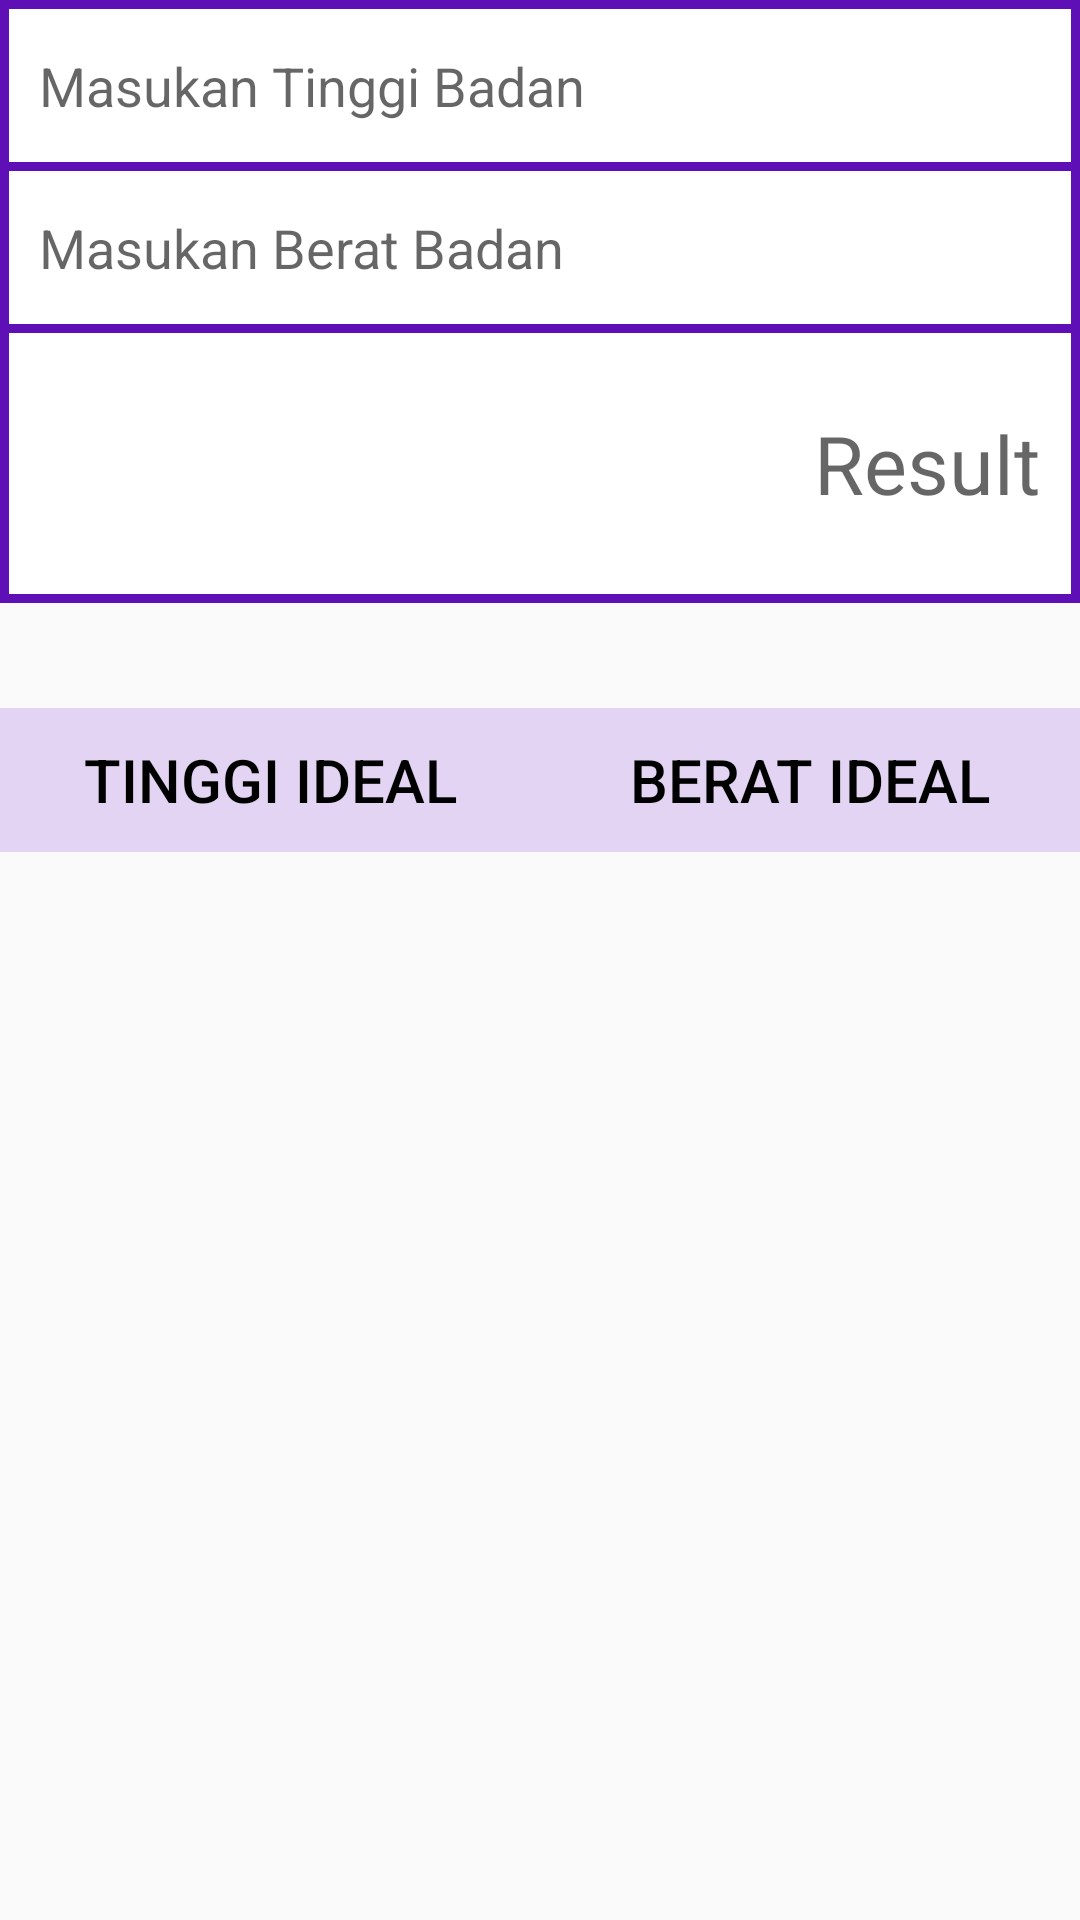

Android layout source for this screen:
<!-- AndroidManifest.xml: application theme AppTheme -->
<!-- res/layout/fragment_health.xml -->
<?xml version="1.0" encoding="utf-8"?>
<androidx.constraintlayout.widget.ConstraintLayout xmlns:android="http://schemas.android.com/apk/res/android"
    xmlns:app="http://schemas.android.com/apk/res-auto"
    xmlns:tools="http://schemas.android.com/tools"
    android:layout_width="match_parent"
    android:layout_height="match_parent"
    tools:context=".fragment.HealthFragment">

    <TextView
        android:id="@+id/healthView"
        android:layout_width="match_parent"
        android:layout_height="201dp"
        android:background="@color/colorPrimary"
        app:layout_constraintEnd_toEndOf="parent"
        app:layout_constraintHorizontal_bias="0.0"
        tools:ignore="MissingConstraints" />

    <EditText
        android:id="@+id/inputHealth1"
        android:layout_width="match_parent"
        android:layout_height="51dp"
        android:layout_marginStart="3dp"
        android:layout_marginTop="3dp"
        android:layout_marginEnd="3dp"
        android:background="@color/colorWhiter"
        android:ems="10"
        android:hint="Masukan Tinggi Badan"
        android:inputType="number"
        android:padding="10dp"
        app:layout_constraintBottom_toBottomOf="@+id/healthView"
        app:layout_constraintEnd_toEndOf="parent"
        app:layout_constraintStart_toStartOf="@+id/healthView"
        app:layout_constraintTop_toTopOf="@+id/healthView"
        app:layout_constraintVertical_bias="0.0" />

    <EditText
        android:id="@+id/inputHealth2"
        android:layout_width="match_parent"
        android:layout_height="51dp"
        android:layout_marginStart="3dp"
        android:layout_marginTop="3dp"
        android:layout_marginEnd="3dp"
        android:background="@color/colorWhiter"
        android:ems="10"
        android:hint="Masukan Berat Badan"
        android:inputType="number"
        android:padding="10dp"
        app:layout_constraintEnd_toEndOf="parent"
        app:layout_constraintStart_toStartOf="@+id/healthView"
        app:layout_constraintTop_toBottomOf="@+id/inputHealth1" />

    <TextView
        android:id="@+id/viewHealth"
        android:textSize="27dp"
        android:layout_width="match_parent"
        android:layout_height="87dp"
        android:layout_marginStart="3dp"
        android:layout_marginTop="3dp"
        android:layout_marginEnd="3dp"
        android:layout_marginBottom="3dp"
        android:background="@color/colorWhiter"
        android:gravity="center|end"
        android:hint="Result"
        android:padding="10dp"
        app:layout_constraintBottom_toBottomOf="@+id/healthView"
        app:layout_constraintEnd_toEndOf="parent"
        app:layout_constraintHorizontal_bias="0.0"
        app:layout_constraintStart_toStartOf="parent"
        app:layout_constraintTop_toBottomOf="@+id/inputHealth2" />

    <androidx.appcompat.widget.LinearLayoutCompat
        android:layout_width="match_parent"
        android:layout_height="0dp"
        android:layout_marginTop="35dp"
        android:layout_weight="1"
        android:orientation="horizontal"
        android:weightSum="2"
        app:layout_constraintStart_toStartOf="parent"
        app:layout_constraintTop_toBottomOf="@+id/healthView">

        <Button
            android:id="@+id/btn_weight"
            style="@style/Widget.AppCompat.Button.Borderless"
            android:layout_width="0dp"
            android:layout_height="match_parent"
            android:layout_weight="1"
            android:background="@drawable/btn_background"
            android:text="Tinggi Ideal"
            android:textColor="@color/colorBlack"
            android:textSize="20dp" />
        <Button
            android:id="@+id/btn_height"
            style="@style/Widget.AppCompat.Button.Borderless"
            android:layout_width="0dp"
            android:layout_height="match_parent"
            android:layout_weight="1"
            android:background="@drawable/btn_background"
            android:text="Berat Ideal"
            android:textColor="@color/colorBlack"
            android:textSize="20dp" />
    </androidx.appcompat.widget.LinearLayoutCompat>

</androidx.constraintlayout.widget.ConstraintLayout>
<!-- resources referenced by this layout -->
<resources>
  <color name="colorBlack">#000000</color>
  <color name="colorPrimary">#5E10B6</color>
  <color name="colorWhiter">#FFFFFF</color>
  <!-- drawable btn_background (drawable) -->
  <?xml version="1.0" encoding="utf-8"?>
  <ripple xmlns:android="http://schemas.android.com/apk/res/android"
      android:color="@color/colorButton">
      <item android:id="@android:id/mask">
          <shape android:shape="rectangle">
              <solid android:color="@color/colorTitleApp" />
          </shape>
      </item>
      <item android:id="@android:id/background">
          <shape android:shape="rectangle">
              <gradient
                  android:angle="90"
                  android:endColor="@color/colorButton"
                  android:startColor="@color/colorButton"
                  android:type="linear">
              </gradient>
          </shape>
      </item>
  
  </ripple>
  <style name="AppTheme" parent="Theme.AppCompat.Light.DarkActionBar">
          
          <item name="colorPrimary">@color/colorPrimaryDark</item>
          <item name="colorPrimaryDark">@color/colorPrimaryDark</item>
          <item name="colorAccent">@color/colorPrimaryDark</item>
      </style>
  <color name="colorButton">#46A370DF</color>
  <color name="colorTitleApp">#FAFFFFFF</color>
  <color name="colorPrimaryDark">#4B128C</color>
</resources>
